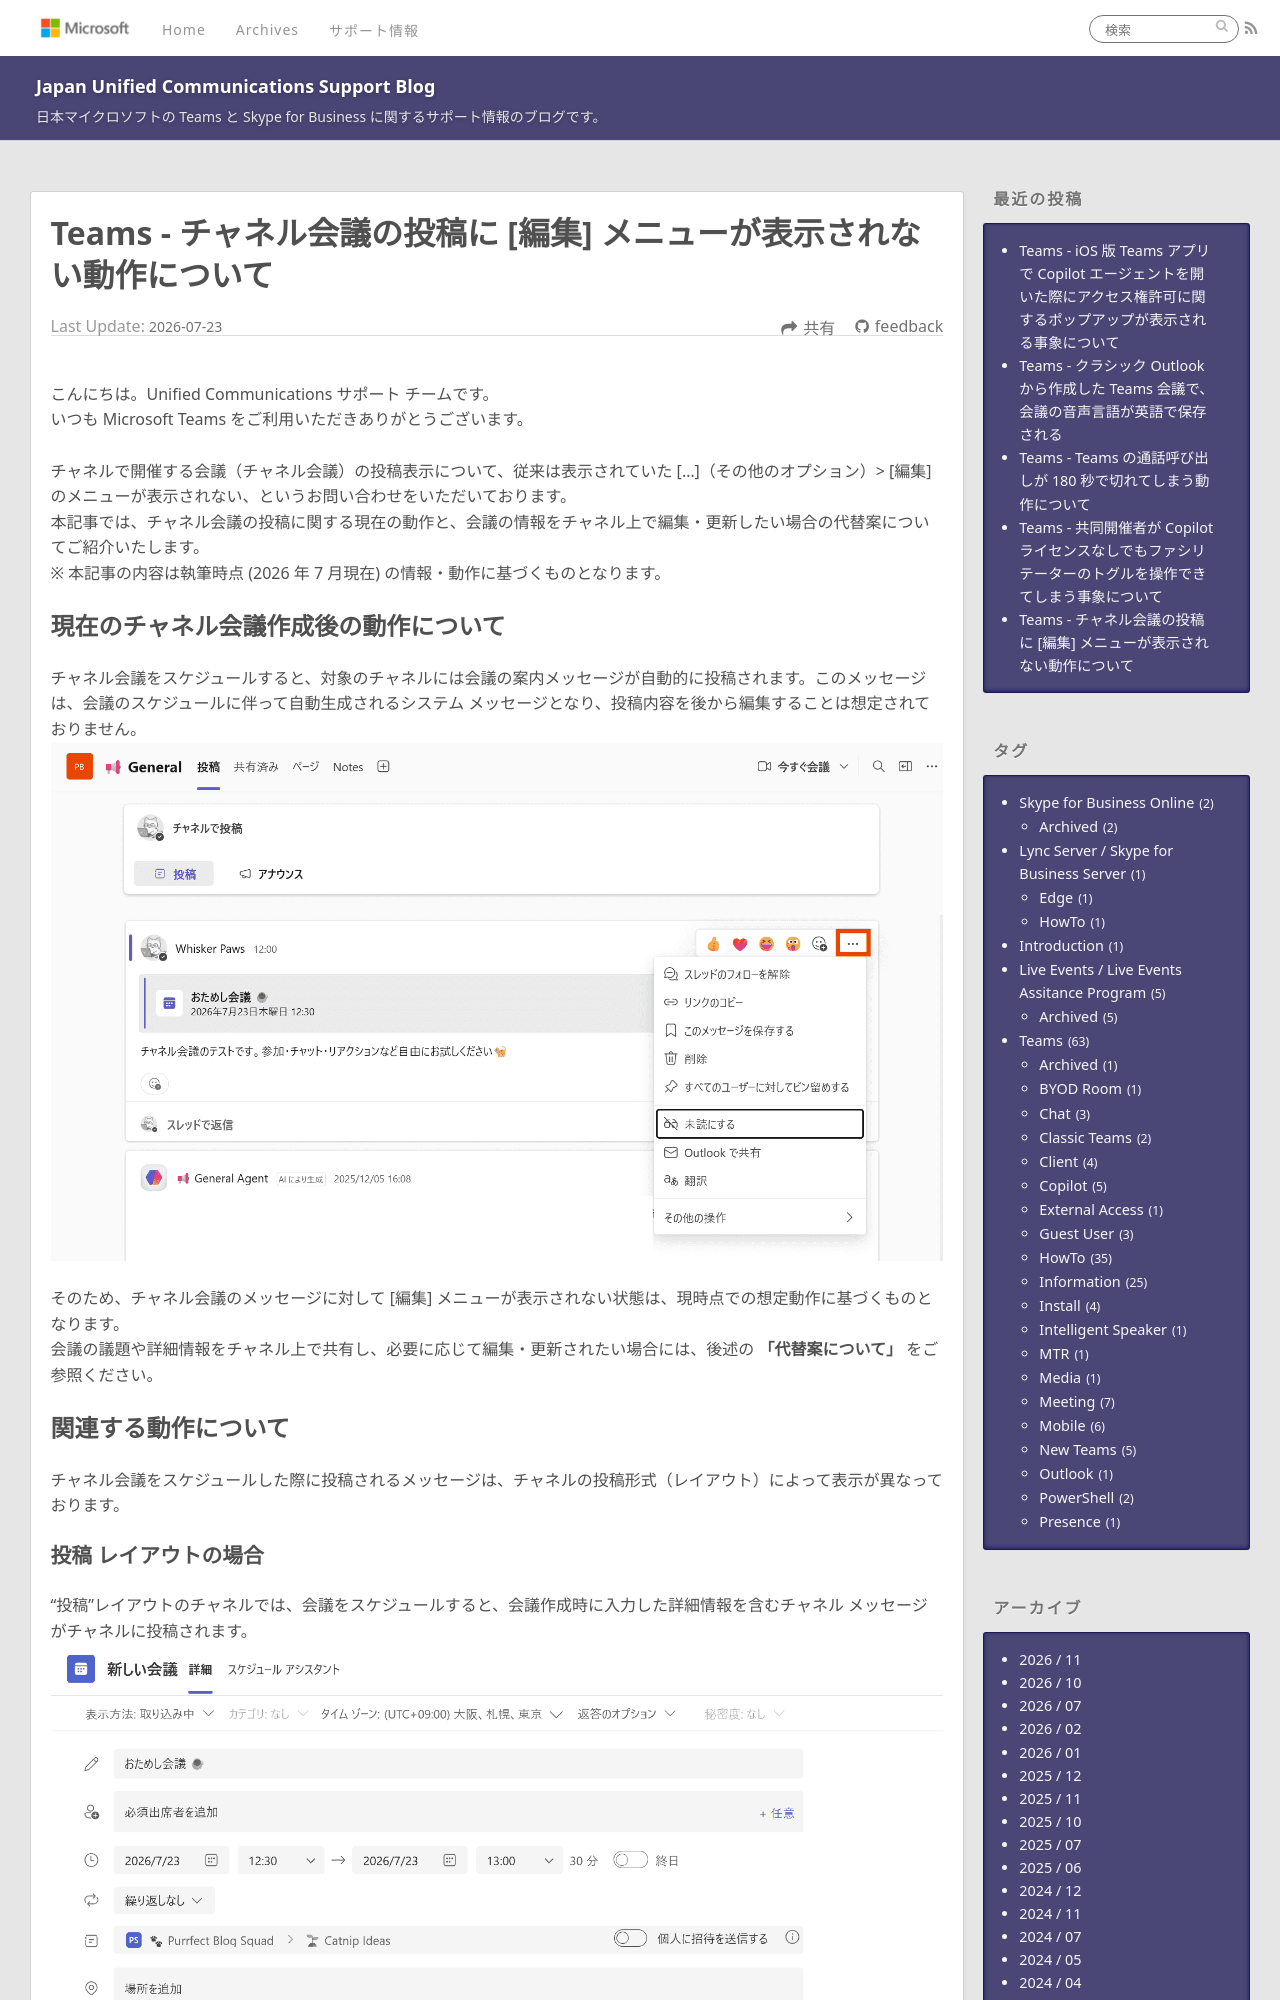

repository: jpucsupport/blog · page: teams/Teams - チャネル会議の投稿で [編集] メニューが表示されない動作について/index.html · generator: jekyll

---
title: Teams - チャネル会議の投稿に [編集] メニューが表示されない動作について
date: 2026-07-23 16:00:00
tags:
    - Teams
    - HowTo
    - Meeting
---

こんにちは。Unified Communications サポート チームです。
いつも Microsoft Teams をご利用いただきありがとうございます。

チャネルで開催する会議（チャネル会議）の投稿表示について、従来は表示されていた […]（その他のオプション）> [編集] のメニューが表示されない、というお問い合わせをいただいております。
本記事では、チャネル会議の投稿に関する現在の動作と、会議の情報をチャネル上で編集・更新したい場合の代替案についてご紹介いたします。
※ 本記事の内容は執筆時点 (2026 年 7 月現在) の情報・動作に基づくものとなります。
